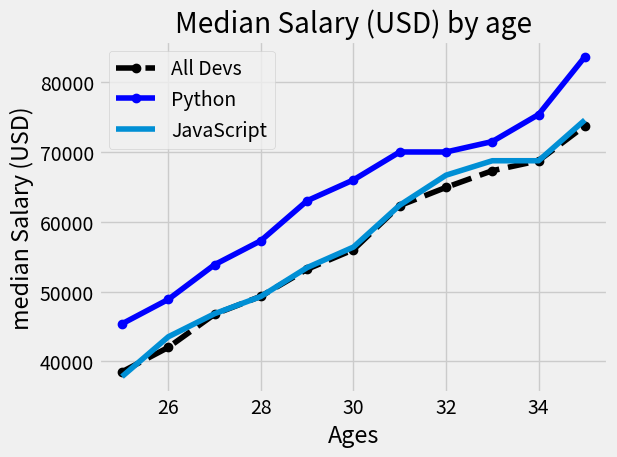

Source code (Python):
# -*- coding: utf-8 -*-
# [redacted]
# @Date:   2019-07-09 12:17:17
# [redacted]
# @Last Modified time: 2019-07-09 12:35:34

from matplotlib import pyplot as plt

plt.style.use('fivethirtyeight')

ages_x = [25, 26, 27, 28, 29, 30, 31, 32, 33, 34, 35]

# Median Developer Salaries by Age
dev_y = [38496, 42000, 46752, 49320, 53200,
         56000, 62316, 64928, 67317, 68748, 73752]
plt.plot(ages_x, dev_y, color='k', linestyle='--', marker='o', label='All Devs')

# Median Python Developer Salaries by Age
py_dev_y = [45372, 48876, 53850, 57287, 63016,
            65998, 70003, 70000, 71496, 75370, 83640]
plt.plot(ages_x, py_dev_y, color='b', linestyle='-', marker='o', label='Python')

# Median JavaScript Developer Salaries by Age
js_dev_y = [37810, 43515, 46823, 49293, 53437,
            56373, 62375, 66674, 68745, 68746, 74583]
plt.plot(ages_x, js_dev_y, label='JavaScript')


plt.title("Median Salary (USD) by age")
plt.xlabel("Ages")
plt.ylabel("median Salary (USD)")
plt.legend()
plt.tight_layout()
plt.savefig('plot.png')
plt.show()
